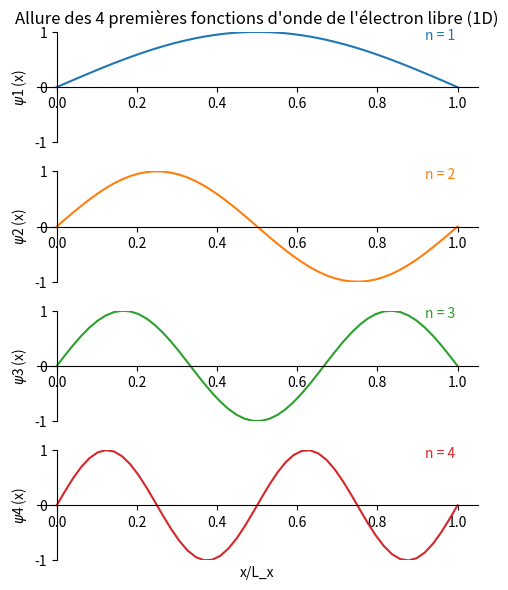
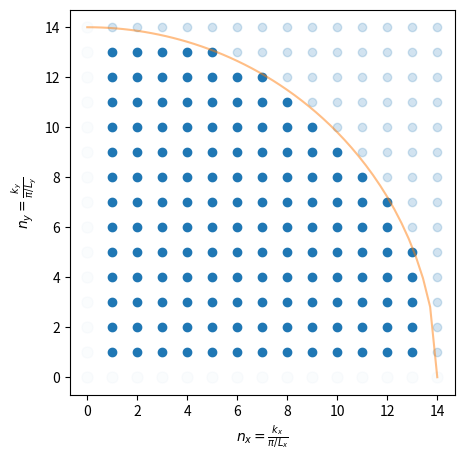

These figures' Python source, in order: (Note: this script raises an exception after producing the figures.)
#!/usr/bin/env python
# coding: utf-8

# ## Etats des électrons libres dans un édifice 3D

# ### Position du problème
# Les électrons sont dits libres au sens où ils n'interagissent ni entre eux, ni avec les noyaux du système. 
# Tout se passe comme si l'édifice qu'ils occupent étaient une enceinte fermée et vide; 
# Le problème s'écrit alors :
# 
# $$
# \frac{-\hbar^2}{2m} \Delta \psi + V \psi = \mathcal{E}\psi
# $$
# 
# avec
# 
# $$
# \left\{
# \begin{align}
# V (\vec{r}\in \mathrm{\acute{e}difice}) &= 0\\
#     V (\vec{r}\notin \mathrm{\acute{e}difice}) &\rightarrow \infty
# \end{align}
# \right.
# $$
# 
# Par sa forme infiniment profonde, ce potentiel est usuellement désigné comme un _puits de potentiel_.
# Sans erte de généralité, on considérera un édifice parallélépipédique de volume $V = L_x L_y L_z$.

# ### Calcul des solutions
# On cherche des solutions de la forme:
# 
# $$ \psi (x,y,z) = \psi_x(x) \psi_y(y) \psi_z(z)$$
# 
# L'équation de Schrödinger peut alors être séparée en 3 équations indépendnantes correspondant à chacune des 3 directions de l'espace :
# 
# $$
# \frac{\hbar^2}{2m} \frac{\partial ^2 \psi_\alpha}{\partial \alpha^2} + \mathcal{E}_\alpha \psi_\alpha,
# \quad \alpha = x,y,z .
# $$
# 
# Ces équations admettent des solutions de la forme :
# 
# $$
# \psi_\alpha (\alpha) = A e^{ik_\alpha \alpha} + B e^{-ik_\alpha \alpha},
# \quad A, B \in \mathbb{C},\, \forall \alpha \in [0,L_\alpha]
# $$
# 
# La condition au premier bord ($\psi_\alpha (0) = 0$) impose $A + B =0$.
# Il s'ensuit que la condition au second bord ($\psi_\alpha (L_\alpha) = 0$) s'exprime :
# 
# $$
# A (e^{ik_\alpha L_\alpha} - e^{-ik_\alpha L_\alpha}) = 0 \quad
#     \Rightarrow \quad A \sin (k_\alpha L_\alpha) = 0 \quad
#     \Rightarrow \quad 
#     k_\alpha = n_\alpha \pi / L_\alpha,\, n_\alpha \in \mathbb {N}^*
# $$
# 
# Les $k_\alpha$ représentent les nombres d'onde ($k \equiv 2\pi/\lambda$) dans les directions $\alpha = x,y,z$, c'est-à-dire les composantes du vecteur d'onde représentant l'électron libre décrit par la solution $\psi$.

# Finalement, les solutions de l'équation du mouvement des électrons libres s'expriment :
# 
# $$
# \psi (\vec{r}) = ABC \sin (\frac{n_x\pi}{L_x}x) \sin (\frac{n_y\pi}{L_y}y) \sin (\frac{n_z\pi}{L_z}z)
# $$
# 
# avec $ABC = \sqrt {8/V}$ afin de respecter l'unicité de l'électron décrit par $\psi$ dans l'édifice : $\int_\mathrm{\acute{e}difice}\psi (\vec{r}) \psi^* (\vec{r}) d^3\tau = 1$.

# Dans un édifice 1D, les solutions de l'équation de Schrödinger stationnaires sont analogues aux modes de vibration d'une corde de guitare.

# In[1]:


import matplotlib.pyplot as plt
import numpy as np
nrows = 4
fig, ax = plt.subplots (nrows = nrows, ncols = 1, figsize = (5,6))
x = np.linspace (0,1)
for i in range (nrows):
    ax [i].plot (x, np.sin ((i+1) * np.pi * x),  color = f'C{i:d}')
    ax [i].text (0.92, 0.87,f'n = {i+1:d}', color = f'C{i:d}')
    
    # use set_position
    
    ax [i].spines ['top'].set_color ('none')
    ax [i].spines ['left'].set_position ('zero')
    ax [i].spines ['right'].set_color ('none')
    ax [i].spines ['bottom'].set_position ('zero')
    ax [i].set_ylim ((-1,1))
    ax [i].set_ylabel (r'$\psi$'+f'{i+1:d} (x)')
            

ax [nrows-1].set_xlabel ('x/L_x')
ax [nrows-1].xaxis.set_label_coords(0.5, -0.05)
ax [0].set_title (f"Allure des {nrows:d} premières fonctions d'onde de l'électron libre (1D)")


plt.tight_layout ()
plt.show ()


# Les états accessibles aux électrons libres dans le puits de potentiel sont donc définis par l'ensemble des fonctions d'ondes solutions de l'équation de Schrödinger.
# Chacun de ces états se distingue par son vecteur d'onde $\vec{k}$.
# Ces vecteurs d'onde pointent vers des positions ponctuelles constituant un réseau régulier dans l'espace réciproque.
# 

# In[2]:


# espace des $k$ à 2 dimensions
fig, ax = plt.subplots (nrows = 1, ncols = 1, figsize = (5,5))

n, m = 14,14
col = 'C0'

for y in range (n+1):
    for x in range (m+1):
        if x*y == 0:
            ax.plot (x, y, marker = 'o', color = col, markersize = 8, alpha = 0.02)
        else:
            if x*x + y*y > m*n:
                ax.plot (x, y, marker = 'o', color = col, markersize = 6, alpha = 0.2)
            else:
                ax.plot (x, y, marker = 'o', color = col, markersize = 6)
x = np.linspace (0, m)
ax.plot (x, np.sqrt (m*m-x*x), color = 'C1', alpha = 0.5)
ax.set_aspect (1)
ax.set_xlabel (r'$n_x =  \frac{k_x}{\pi/L_x}$')
ax.set_ylabel (r'$n_y =  \frac{k_y}{\pi/L_y}$')

ax.annotate (s = '', xy = (7,12), xytext = (0,0),
            arrowprops = dict (facecolor = 'C1', edgecolor = 'C1', width = 1.2))
ax.text (7.5,12.2, r'$\Vert\vec{k}\Vert = k_F$', color = 'C1')

ax.set_title ("Etats accessibles aux électrons libres dans l\'espace des $k$ (2D)")

ax.set_xlim (0,m)
ax.set_ylim (0,n)
plt.show ()

